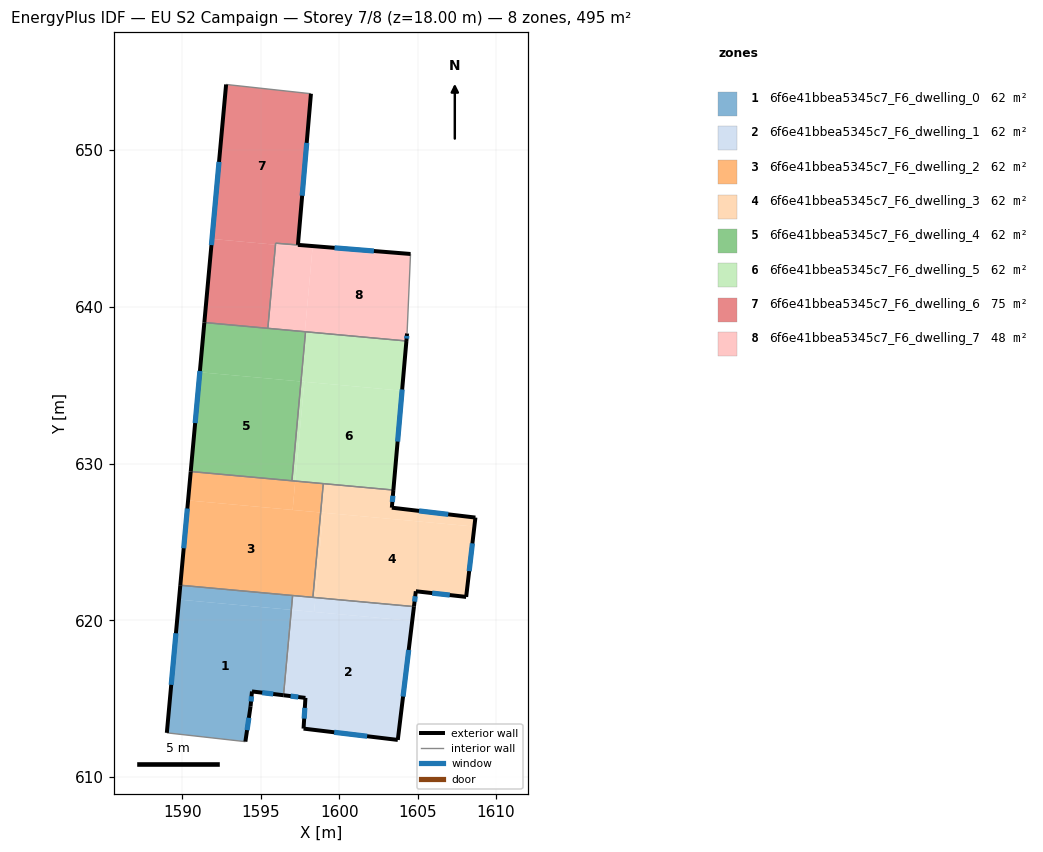
=== STOREY PLAN SPEC (per zone: floor XY polygon, exterior-wall plan segments, windows/doors) ===
zone 1: 6f6e41bbea5345c7_F6_dwelling_0  (61.8 m²)
  floor: (1596.89, 620.67) (1596.40, 615.23) (1594.43, 615.47) (1594.34, 614.52) (1594.01, 612.27) (1589.00, 612.83) (1589.78, 621.33)
  floor: (1596.94, 620.67) (1596.44, 615.22) (1596.40, 615.23) (1596.89, 620.67)
  floor: (1597.02, 621.58) (1596.94, 620.67) (1589.78, 621.33) (1589.86, 622.24)
  exterior wall: (1589.86, 622.24) – (1589.00, 612.83)  [9.5 m]
    window: (1589.58, 619.18) – (1589.28, 615.89)  [3.5 m²]
  exterior wall: (1594.43, 615.47) – (1596.44, 615.22)  [2.0 m]
    window: (1595.09, 615.39) – (1595.79, 615.30)  [0.7 m²]
  exterior wall: (1594.34, 614.52) – (1594.43, 615.47)  [1.0 m]
    window: (1594.37, 614.83) – (1594.40, 615.16)  [0.3 m²]
  exterior wall: (1594.01, 612.27) – (1594.34, 614.52)  [2.3 m]
    window: (1594.12, 613.00) – (1594.23, 613.79)  [0.8 m²]
  interior walls: 3
zone 2: 6f6e41bbea5345c7_F6_dwelling_1  (61.8 m²)
  floor: (1604.65, 619.97) (1603.73, 612.38) (1597.72, 613.10) (1597.84, 615.06) (1596.44, 615.22) (1596.94, 620.67)
  floor: (1604.76, 620.88) (1604.65, 619.97) (1598.39, 620.54) (1598.48, 621.45)
  floor: (1598.48, 621.45) (1598.39, 620.54) (1596.94, 620.67) (1597.02, 621.58)
  exterior wall: (1603.73, 612.38) – (1604.76, 620.88)  [8.6 m]
    window: (1604.07, 615.14) – (1604.43, 618.11)  [3.1 m²]
  exterior wall: (1597.72, 613.10) – (1603.73, 612.38)  [6.1 m]
    window: (1599.68, 612.86) – (1601.78, 612.61)  [2.2 m²]
  exterior wall: (1597.84, 615.06) – (1597.72, 613.10)  [2.0 m]
    window: (1597.80, 614.42) – (1597.76, 613.73)  [0.7 m²]
  exterior wall: (1596.44, 615.22) – (1597.84, 615.06)  [1.4 m]
    window: (1596.90, 615.17) – (1597.39, 615.11)  [0.5 m²]
  interior walls: 3
zone 3: 6f6e41bbea5345c7_F6_dwelling_2  (61.8 m²)
  floor: (1598.81, 626.88) (1598.32, 621.47) (1589.86, 622.24) (1590.36, 627.65)
  floor: (1598.98, 628.72) (1598.81, 626.88) (1597.03, 627.04) (1597.19, 628.88)
  floor: (1597.19, 628.88) (1597.03, 627.04) (1590.36, 627.65) (1590.53, 629.49)
  exterior wall: (1590.53, 629.49) – (1589.86, 622.24)  [7.3 m]
    window: (1590.31, 627.13) – (1590.08, 624.60)  [2.7 m²]
  interior walls: 5
zone 4: 6f6e41bbea5345c7_F6_dwelling_3  (61.8 m²)
  floor: (1608.61, 625.98) (1608.09, 621.50) (1604.88, 621.86) (1604.76, 620.88) (1598.48, 621.45) (1598.97, 626.86)
  floor: (1608.68, 626.56) (1608.61, 625.98) (1598.81, 626.88) (1598.98, 628.72) (1603.45, 628.31) (1603.35, 627.19)
  floor: (1598.97, 626.86) (1598.48, 621.45) (1598.32, 621.47) (1598.81, 626.88)
  exterior wall: (1604.76, 620.88) – (1604.88, 621.86)  [1.0 m]
    window: (1604.80, 621.20) – (1604.84, 621.54)  [0.4 m²]
  exterior wall: (1603.35, 627.19) – (1603.45, 628.31)  [1.1 m]
    window: (1603.38, 627.55) – (1603.42, 627.95)  [0.4 m²]
  exterior wall: (1608.68, 626.56) – (1603.35, 627.19)  [5.4 m]
    window: (1606.95, 626.76) – (1605.08, 626.98)  [2.0 m²]
  exterior wall: (1608.09, 621.50) – (1608.68, 626.56)  [5.1 m]
    window: (1608.28, 623.14) – (1608.49, 624.91)  [1.9 m²]
  exterior wall: (1604.88, 621.86) – (1608.09, 621.50)  [3.2 m]
    window: (1605.92, 621.74) – (1607.05, 621.61)  [1.2 m²]
  interior walls: 3
zone 5: 6f6e41bbea5345c7_F6_dwelling_4  (61.8 m²)
  floor: (1597.80, 638.41) (1597.52, 635.24) (1591.10, 635.82) (1591.39, 638.99)
  floor: (1597.52, 635.24) (1597.56, 635.23) (1596.98, 628.90) (1590.53, 629.49) (1591.10, 635.82)
  floor: (1597.85, 638.41) (1597.56, 635.23) (1597.52, 635.24) (1597.80, 638.41)
  exterior wall: (1591.39, 639.00) – (1590.53, 629.49)  [9.5 m]
    window: (1591.11, 635.90) – (1590.81, 632.58)  [3.5 m²]
  interior walls: 4
zone 6: 6f6e41bbea5345c7_F6_dwelling_5  (61.8 m²)
  floor: (1604.00, 634.65) (1603.45, 628.31) (1597.19, 628.88) (1597.77, 635.21)
  floor: (1604.28, 637.82) (1604.00, 634.65) (1597.77, 635.21) (1597.56, 635.23) (1597.85, 638.41)
  floor: (1597.77, 635.21) (1597.19, 628.88) (1596.98, 628.90) (1597.56, 635.23)
  exterior wall: (1603.45, 628.31) – (1604.28, 637.82)  [9.5 m]
    window: (1603.72, 631.40) – (1604.01, 634.73)  [3.5 m²]
  interior walls: 4
zone 7: 6f6e41bbea5345c7_F6_dwelling_6  (75.4 m²)
  floor: (1598.19, 653.59) (1597.36, 643.95) (1604.54, 643.37) (1595.94, 644.05) (1595.93, 643.96) (1591.88, 644.33) (1592.78, 654.18)
  floor: (1595.93, 643.96) (1595.44, 638.62) (1591.39, 638.99) (1591.88, 644.33)
  exterior wall: (1592.78, 654.18) – (1591.39, 639.00)  [15.2 m]
    window: (1592.33, 649.24) – (1591.85, 643.93)  [5.6 m²]
  exterior wall: (1597.36, 643.95) – (1598.19, 653.59)  [9.7 m]
    window: (1597.63, 647.08) – (1597.92, 650.45)  [3.5 m²]
  exterior wall: (1604.54, 643.37) – (1597.36, 643.95)  [7.2 m]
    window: (1602.21, 643.55) – (1599.70, 643.76)  [2.6 m²]
  interior walls: 4
zone 8: 6f6e41bbea5345c7_F6_dwelling_7  (48.2 m²)
  floor: (1604.53, 643.17) (1604.32, 638.30) (1604.28, 637.82) (1597.80, 638.41) (1598.29, 643.74)
  floor: (1604.54, 643.36) (1604.53, 643.17) (1595.93, 643.96) (1595.94, 644.05)
  floor: (1598.29, 643.74) (1597.80, 638.41) (1595.44, 638.62) (1595.93, 643.96)
  exterior wall: (1604.28, 637.82) – (1604.32, 638.30)  [0.5 m]
    window: (1604.29, 637.97) – (1604.31, 638.14)  [0.2 m²]
  interior walls: 5

=== DERIVED (storey summary) ===
Building: EU S2 Campaign
Storey: 7 of 8  (floor level z = 18.00 m)
Storey gross floor area: 494.6 m²
Zones on this storey: 8
  - 6f6e41bbea5345c7_F6_dwelling_0: floor 61.8 m²; exterior wall 14.7 m (44.1 m²); 4 window(s) 5.4 m²; WWR 12.2%
  - 6f6e41bbea5345c7_F6_dwelling_1: floor 61.8 m²; exterior wall 18.0 m (54.0 m²); 4 window(s) 6.6 m²; WWR 12.2%
  - 6f6e41bbea5345c7_F6_dwelling_2: floor 61.8 m²; exterior wall 7.3 m (21.8 m²); 1 window(s) 2.7 m²; WWR 12.2%
  - 6f6e41bbea5345c7_F6_dwelling_3: floor 61.8 m²; exterior wall 15.8 m (47.4 m²); 5 window(s) 5.8 m²; WWR 12.2%
  - 6f6e41bbea5345c7_F6_dwelling_4: floor 61.8 m²; exterior wall 9.5 m (28.6 m²); 1 window(s) 3.5 m²; WWR 12.2%
  - 6f6e41bbea5345c7_F6_dwelling_5: floor 61.8 m²; exterior wall 9.5 m (28.6 m²); 1 window(s) 3.5 m²; WWR 12.2%
  - 6f6e41bbea5345c7_F6_dwelling_6: floor 75.4 m²; exterior wall 32.1 m (96.4 m²); 3 window(s) 11.8 m²; WWR 12.2%
  - 6f6e41bbea5345c7_F6_dwelling_7: floor 48.2 m²; exterior wall 0.5 m (1.4 m²); 1 window(s) 0.2 m²; WWR 12.2%
Zone adjacency (shared interzone walls):
  - 6f6e41bbea5345c7_F6_dwelling_0 ↔ 6f6e41bbea5345c7_F6_dwelling_1
  - 6f6e41bbea5345c7_F6_dwelling_0 ↔ 6f6e41bbea5345c7_F6_dwelling_2
  - 6f6e41bbea5345c7_F6_dwelling_1 ↔ 6f6e41bbea5345c7_F6_dwelling_2
  - 6f6e41bbea5345c7_F6_dwelling_1 ↔ 6f6e41bbea5345c7_F6_dwelling_3
  - 6f6e41bbea5345c7_F6_dwelling_2 ↔ 6f6e41bbea5345c7_F6_dwelling_3
  - 6f6e41bbea5345c7_F6_dwelling_2 ↔ 6f6e41bbea5345c7_F6_dwelling_4
  - 6f6e41bbea5345c7_F6_dwelling_2 ↔ 6f6e41bbea5345c7_F6_dwelling_5
  - 6f6e41bbea5345c7_F6_dwelling_3 ↔ 6f6e41bbea5345c7_F6_dwelling_5
  - 6f6e41bbea5345c7_F6_dwelling_4 ↔ 6f6e41bbea5345c7_F6_dwelling_5
  - 6f6e41bbea5345c7_F6_dwelling_4 ↔ 6f6e41bbea5345c7_F6_dwelling_6
  - 6f6e41bbea5345c7_F6_dwelling_4 ↔ 6f6e41bbea5345c7_F6_dwelling_7
  - 6f6e41bbea5345c7_F6_dwelling_5 ↔ 6f6e41bbea5345c7_F6_dwelling_7
  - 6f6e41bbea5345c7_F6_dwelling_6 ↔ 6f6e41bbea5345c7_F6_dwelling_7